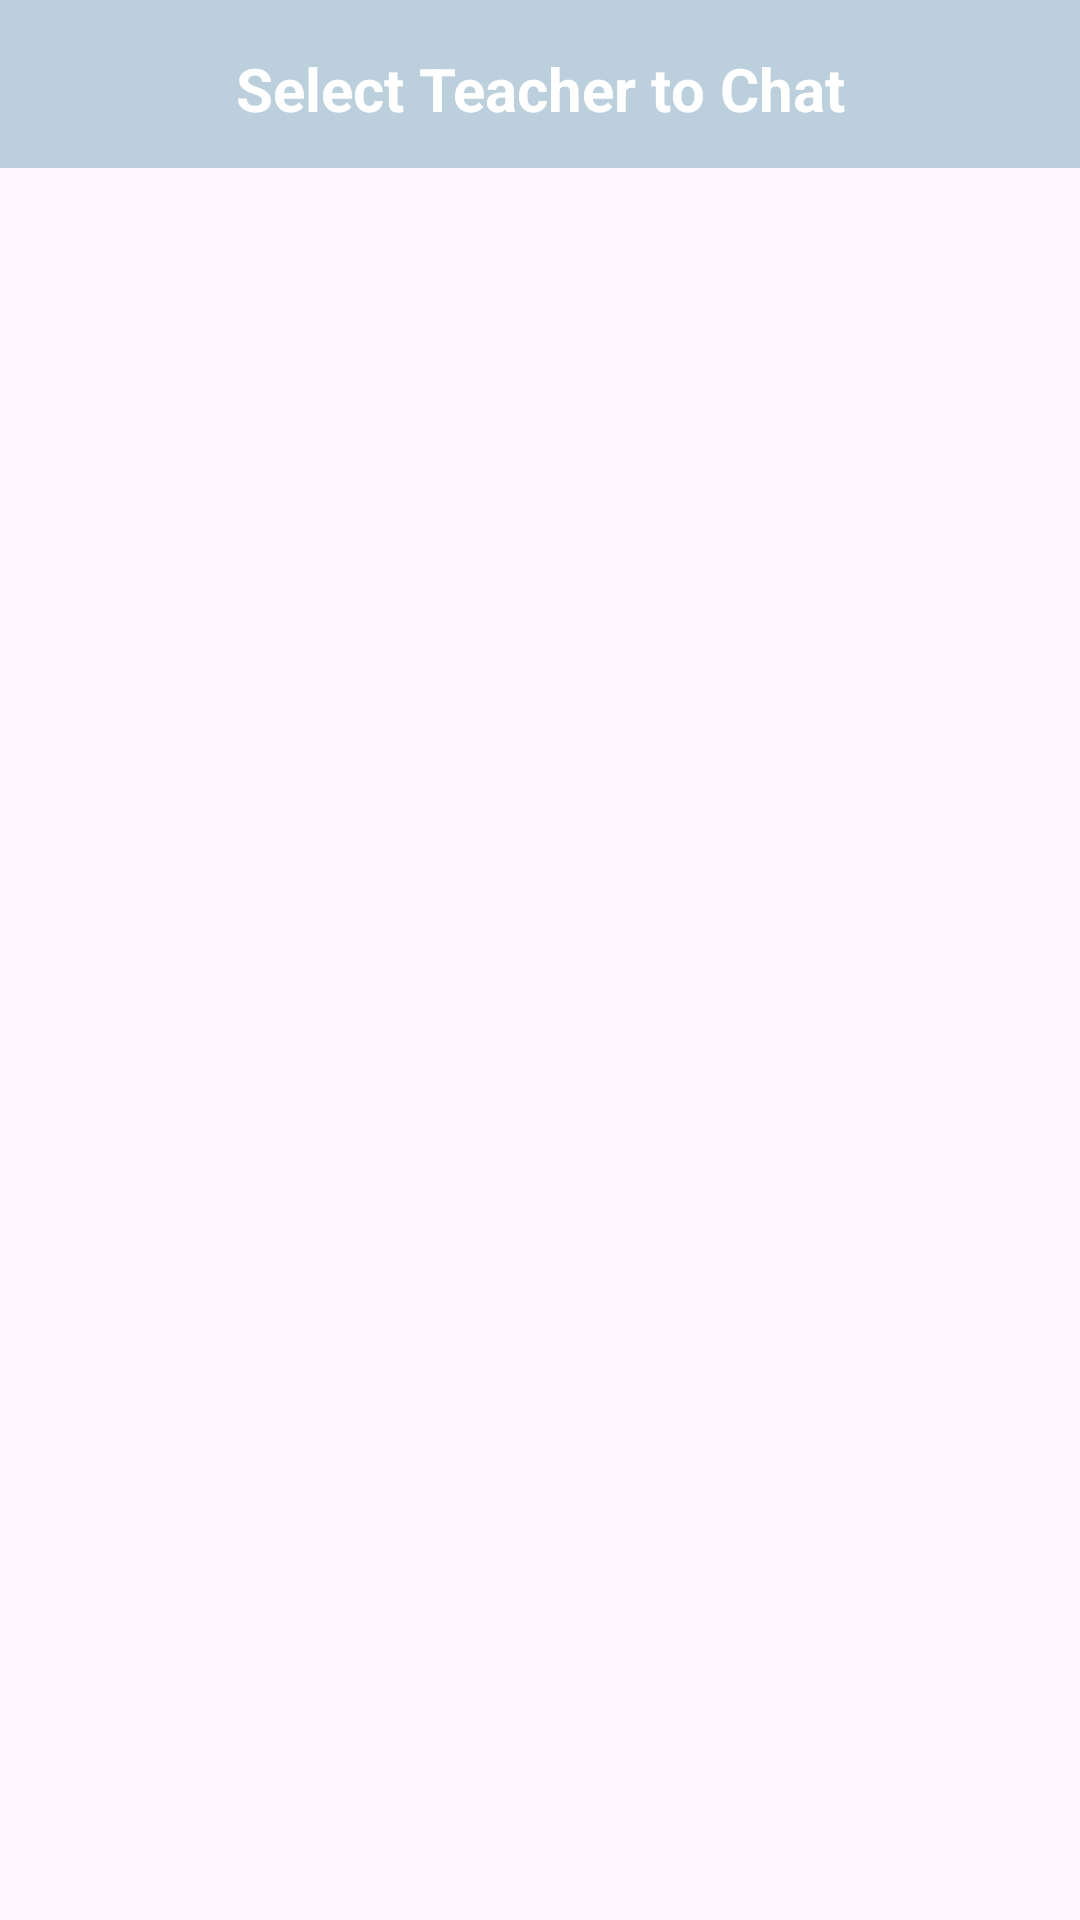

The Android layout XML behind this screen, and the referenced resources:
<!-- AndroidManifest.xml: application theme Theme.EduCheck -->
<!-- res/layout/activity_teacher_selection.xml -->
<?xml version="1.0" encoding="utf-8"?>
<androidx.constraintlayout.widget.ConstraintLayout xmlns:android="http://schemas.android.com/apk/res/android"
    xmlns:app="http://schemas.android.com/apk/res-auto"
    xmlns:tools="http://schemas.android.com/tools"
    android:layout_width="match_parent"
    android:layout_height="match_parent"
    android:layoutDirection="ltr"
    android:background="@drawable/background"
    tools:context=".TeacherSelectionActivity">

    <androidx.constraintlayout.widget.ConstraintLayout
        android:id="@+id/titleContainer"
        android:layout_width="match_parent"
        android:layout_height="wrap_content"
        android:background="@color/blue2"
        app:layout_constraintTop_toTopOf="parent">

        
        <ImageButton
            android:id="@+id/backButton"
            android:layout_width="48dp"
            android:layout_height="48dp"
            android:layout_marginTop="8dp"
            android:layout_marginEnd="16dp"
            android:background="?attr/selectableItemBackgroundBorderless"
            android:contentDescription="Back"
            android:src="@drawable/ic_logout"
            app:layout_constraintEnd_toEndOf="parent"
            app:layout_constraintTop_toTopOf="parent"
            app:tint="@color/white" />

        
        <TextView
            android:id="@+id/titleText"
            android:layout_width="wrap_content"
            android:layout_height="wrap_content"
            android:layout_marginTop="16dp"
            android:text="Select Teacher to Chat"
            android:textSize="20sp"
            android:textStyle="bold"
            android:textColor="@color/white"
            app:layout_constraintEnd_toEndOf="parent"
            app:layout_constraintStart_toStartOf="parent"
            app:layout_constraintTop_toTopOf="parent" />
    </androidx.constraintlayout.widget.ConstraintLayout>

    <androidx.recyclerview.widget.RecyclerView
        android:id="@+id/teachersRecyclerView"
        android:layout_width="0dp"
        android:layout_height="0dp"
        android:layout_marginTop="8dp"
        android:padding="8dp"
        app:layout_constraintBottom_toBottomOf="parent"
        app:layout_constraintEnd_toEndOf="parent"
        app:layout_constraintStart_toStartOf="parent"
        app:layout_constraintTop_toBottomOf="@+id/titleContainer"
        tools:listitem="@layout/item_teacher" />

    <TextView
        android:id="@+id/emptyView"
        android:layout_width="wrap_content"
        android:layout_height="wrap_content"
        android:text="No teachers to display"
        android:textSize="18sp"
        android:visibility="gone"
        app:layout_constraintBottom_toBottomOf="parent"
        app:layout_constraintEnd_toEndOf="parent"
        app:layout_constraintStart_toStartOf="parent"
        app:layout_constraintTop_toBottomOf="@+id/titleContainer" />

</androidx.constraintlayout.widget.ConstraintLayout>
<!-- res/layout/item_teacher.xml (included above) -->
<?xml version="1.0" encoding="utf-8"?>
<androidx.cardview.widget.CardView
    xmlns:android="http://schemas.android.com/apk/res/android"
    xmlns:app="http://schemas.android.com/apk/res-auto"
    xmlns:tools="http://schemas.android.com/tools"
    android:id="@+id/teacherCard"
    android:layout_width="match_parent"
    android:layout_height="wrap_content"
    android:layout_marginStart="8dp"
    android:layout_marginEnd="8dp"
    android:layout_marginTop="4dp"
    android:layout_marginBottom="4dp"
    app:cardCornerRadius="12dp"
    app:cardElevation="4dp"
    android:backgroundTint="@color/blue"
    android:layoutDirection="ltr"
    app:contentPadding="16dp">

    <LinearLayout
        android:layout_width="match_parent"
        android:layout_height="wrap_content"
        android:orientation="horizontal"
        android:gravity="center_vertical"
        android:baselineAligned="false">

        <ImageView
            android:id="@+id/teacherIcon"
            android:layout_width="40dp"
            android:layout_height="40dp"
            android:layout_marginEnd="16dp"
            android:src="@drawable/teacher" />

        <TextView
            android:id="@+id/teacherName"
            android:layout_width="0dp"
            android:layout_height="wrap_content"
            android:layout_weight="1"
            android:textSize="18sp"
            android:textStyle="bold"
            android:textColor="@android:color/black"
            tools:text="Teacher Name" />

        <TextView
            android:id="@+id/unreadBadge"
            android:layout_width="wrap_content"
            android:layout_height="wrap_content"
            android:background="@drawable/notification_badge"
            android:gravity="center"
            android:minWidth="24dp"
            android:minHeight="24dp"
            android:paddingStart="6dp"
            android:paddingEnd="6dp"
            android:text="1"
            android:textColor="#FFFFFF"
            android:textSize="12sp"
            android:visibility="gone"
            android:layout_marginEnd="8dp" />

        <ImageView
            android:id="@+id/sendIcon"
            android:layout_width="32dp"
            android:layout_height="32dp"
            android:src="@android:drawable/ic_menu_send"
            android:layout_marginStart="8dp"/>

    </LinearLayout>
</androidx.cardview.widget.CardView>
<!-- resources referenced by this layout -->
<resources>
  <color name="blue">#E0F2F1</color>
  <color name="blue2">#BBCFDC</color>
  <color name="white">#FFFFFFFF</color>
  <!-- drawable teacher: vector/xml drawable (drawable, 65935 chars, omitted) -->
  <style name="Theme.EduCheck" parent="Base.Theme.EduCheck" />
  <style name="Base.Theme.EduCheck" parent="Theme.Material3.DayNight.NoActionBar">
          
          
      </style>
</resources>
